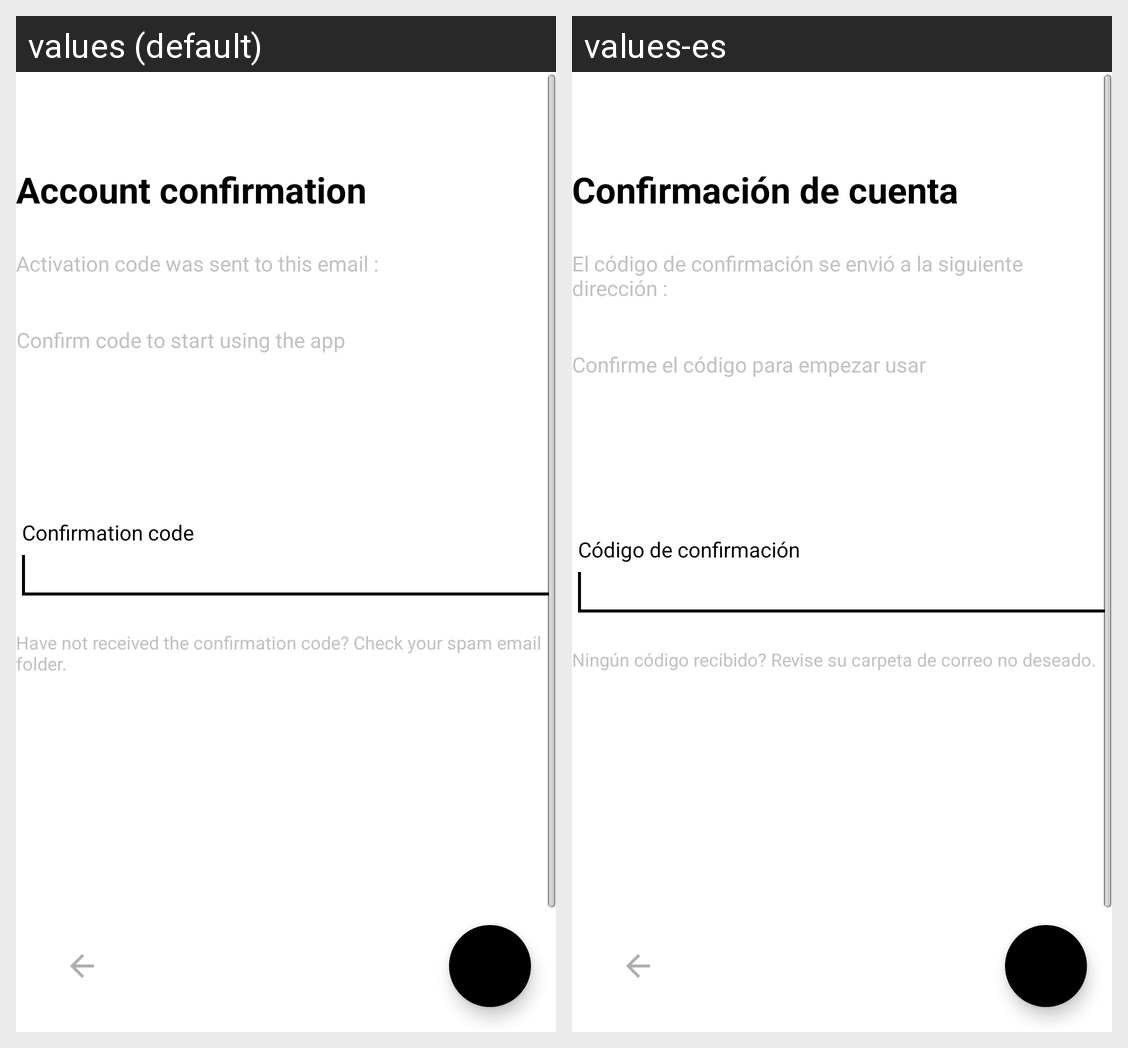

The same Android screen rendered under two of its app's locales, left to right. List the strings drawn on it with the default value and each locale's translation.
Android screen res/layout/layout_confirmacion.xml rendered under 2 locales, left to right: values (default), values-es. Device: Nexus 5 (rendered at 1080×1920; each locale shown at half size, 540×960, under a caption strip naming it); theme AppTheme.
Strings drawn on this screen, with the default value and each locale's value (text and hints the layout hard-codes, and strings that could not be matched under every locale, appear in the picture but are not listed):

confirmacion_text_confirmacioncuenta
  values: Account confirmation
  values-es: Confirmación de cuenta

confirmacion_text_confirmacionsenvio
  values: Activation code was sent to this email :
  values-es: El código de confirmación se envió a la siguiente dirección :

confirmacion_text_confirme
  values: Confirm code to start using the app
  values-es: Confirme el código para empezar usar

confirmacion_text_codigohint
  values: Confirmation code
  values-es: Código de confirmación

confirmacion_text_ninguncodigo
  values: Have not received the confirmation code? Check your spam email folder.
  values-es: Ningún código recibido? Revise su carpeta de correo no deseado.
